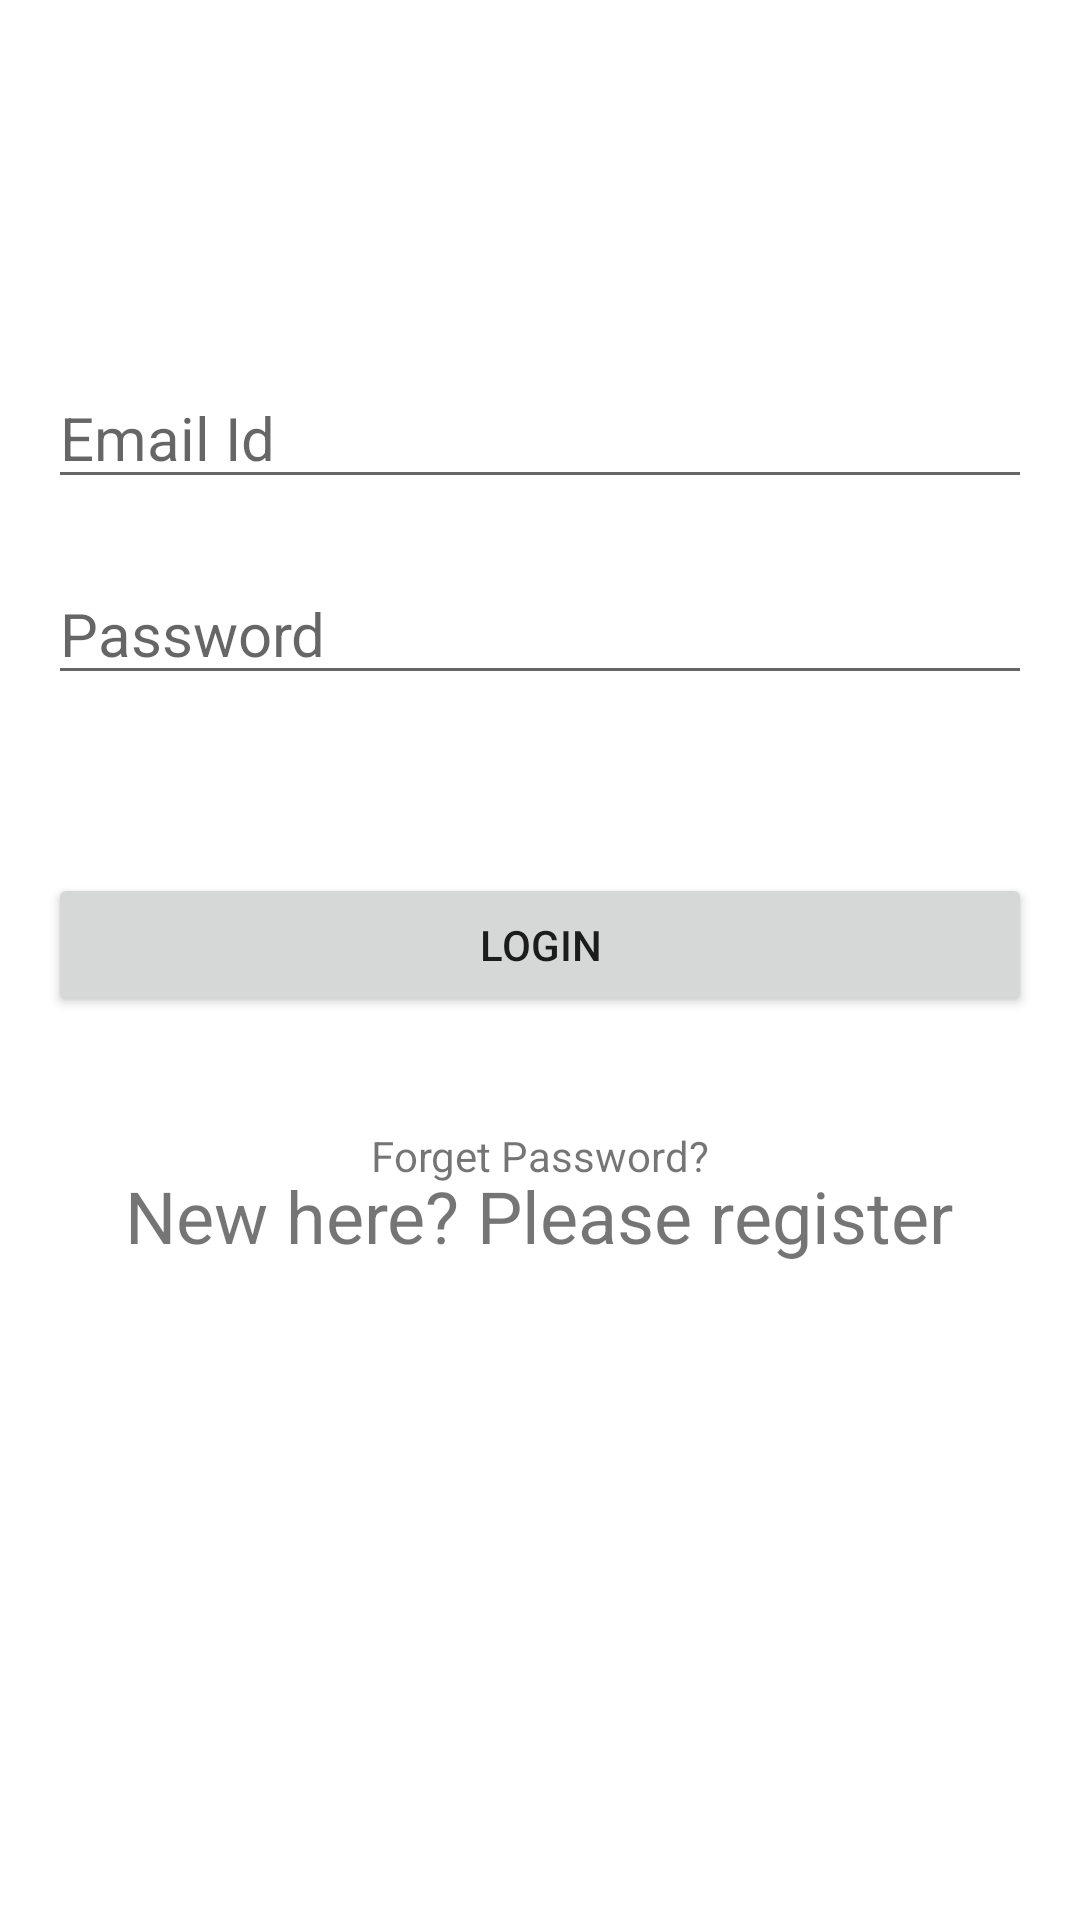

Layout XML and referenced resources for this Android screen:
<!-- AndroidManifest.xml: application theme Theme.Innovit_task -->
<!-- res/layout/activity_login.xml -->
<?xml version="1.0" encoding="utf-8"?>
<androidx.constraintlayout.widget.ConstraintLayout xmlns:android="http://schemas.android.com/apk/res/android"
    xmlns:app="http://schemas.android.com/apk/res-auto"
    xmlns:tools="http://schemas.android.com/tools"
    android:layout_width="match_parent"
    android:layout_height="match_parent"
    tools:context=".Login">


    <EditText
        android:id="@+id/emaillogin_text"
        android:layout_width="0dp"
        android:layout_height="wrap_content"
        android:layout_marginStart="16dp"
        android:layout_marginEnd="16dp"
        android:ems="10"
        android:hint="Email Id"
        android:inputType="textPersonName"
        android:textSize="20dp"
        app:layout_constraintBottom_toBottomOf="parent"
        app:layout_constraintEnd_toEndOf="parent"
        app:layout_constraintHorizontal_bias="0.497"
        app:layout_constraintStart_toStartOf="parent"
        app:layout_constraintTop_toTopOf="parent"
        app:layout_constraintVertical_bias="0.205" />


    <EditText
        android:id="@+id/passwordlogin_text"
        android:layout_width="0dp"
        android:layout_height="wrap_content"
        android:layout_marginStart="16dp"
        android:layout_marginEnd="16dp"
        android:hint="Password"
        android:inputType="textPersonName"
        android:textSize="20dp"
        app:layout_constraintBottom_toBottomOf="parent"
        app:layout_constraintEnd_toEndOf="parent"
        app:layout_constraintHorizontal_bias="0.0"
        app:layout_constraintStart_toStartOf="parent"
        app:layout_constraintTop_toBottomOf="@+id/emaillogin_text"
        app:layout_constraintVertical_bias="0.05" />

    <Button
        android:id="@+id/Login_button"
        android:layout_width="0dp"
        android:layout_height="wrap_content"
        android:layout_marginStart="16dp"
        android:layout_marginEnd="16dp"
        android:text="LOGIN"
        app:layout_constraintBottom_toBottomOf="parent"
        app:layout_constraintEnd_toEndOf="parent"
        app:layout_constraintStart_toStartOf="parent"
        app:layout_constraintTop_toBottomOf="@+id/passwordlogin_text"
        app:layout_constraintVertical_bias="0.165" />

    <TextView
        android:id="@+id/newhere_text"
        android:layout_width="wrap_content"
        android:layout_height="wrap_content"
        android:text="New here? Please register"
        android:textSize="24sp"
        app:layout_constraintBottom_toBottomOf="parent"
        app:layout_constraintEnd_toEndOf="parent"
        app:layout_constraintHorizontal_bias="0.498"
        app:layout_constraintStart_toStartOf="parent"
        app:layout_constraintTop_toBottomOf="@+id/Login_button"
        app:layout_constraintVertical_bias="0.186" />

    <ProgressBar
        android:id="@+id/progressBar_login"
        style="?android:attr/progressBarStyle"
        android:layout_width="wrap_content"
        android:layout_height="wrap_content"
        android:visibility="invisible"
        app:layout_constraintBottom_toBottomOf="parent"
        app:layout_constraintEnd_toEndOf="parent"
        app:layout_constraintHorizontal_bias="0.487"
        app:layout_constraintStart_toStartOf="parent"
        app:layout_constraintTop_toTopOf="parent"
        app:layout_constraintVertical_bias="0.895" />

    <TextView
        android:id="@+id/forgetpass_text"
        android:layout_width="wrap_content"
        android:layout_height="wrap_content"
        android:text="Forget Password?"
        app:layout_constraintBottom_toBottomOf="parent"
        app:layout_constraintEnd_toEndOf="parent"
        app:layout_constraintStart_toStartOf="parent"
        app:layout_constraintTop_toTopOf="parent"
        app:layout_constraintVertical_bias="0.605" />

</androidx.constraintlayout.widget.ConstraintLayout>
<!-- resources referenced by this layout -->
<resources>
  <style name="Theme.Innovit_task" parent="Theme.MaterialComponents.DayNight.DarkActionBar">
          
          <item name="colorPrimary">@color/purple_500</item>
          <item name="colorPrimaryVariant">@color/purple_700</item>
          <item name="colorOnPrimary">@color/white</item>
          
          <item name="colorSecondary">@color/teal_200</item>
          <item name="colorSecondaryVariant">@color/teal_700</item>
          <item name="colorOnSecondary">@color/black</item>
          
          <item name="android:statusBarColor" tools:targetApi="l">?attr/colorPrimaryVariant</item>
          
      </style>
  <!-- not gathered from this repository: default colours our renderer supplied (Android Studio template values) -->
  <color name="purple_500">#FF6200EE</color>
  <color name="purple_700">#FF3700B3</color>
  <color name="teal_200">#FF03DAC5</color>
  <color name="teal_700">#FF018786</color>
  <color name="black">#FF000000</color>
  <color name="white">#FFFFFFFF</color>
</resources>
